Photos from the image-classification dataset "MYCT_pics_updated" in the GitHub repository Ankita2719AIML/MYCT. Its 2 classes are: forged, genuine.

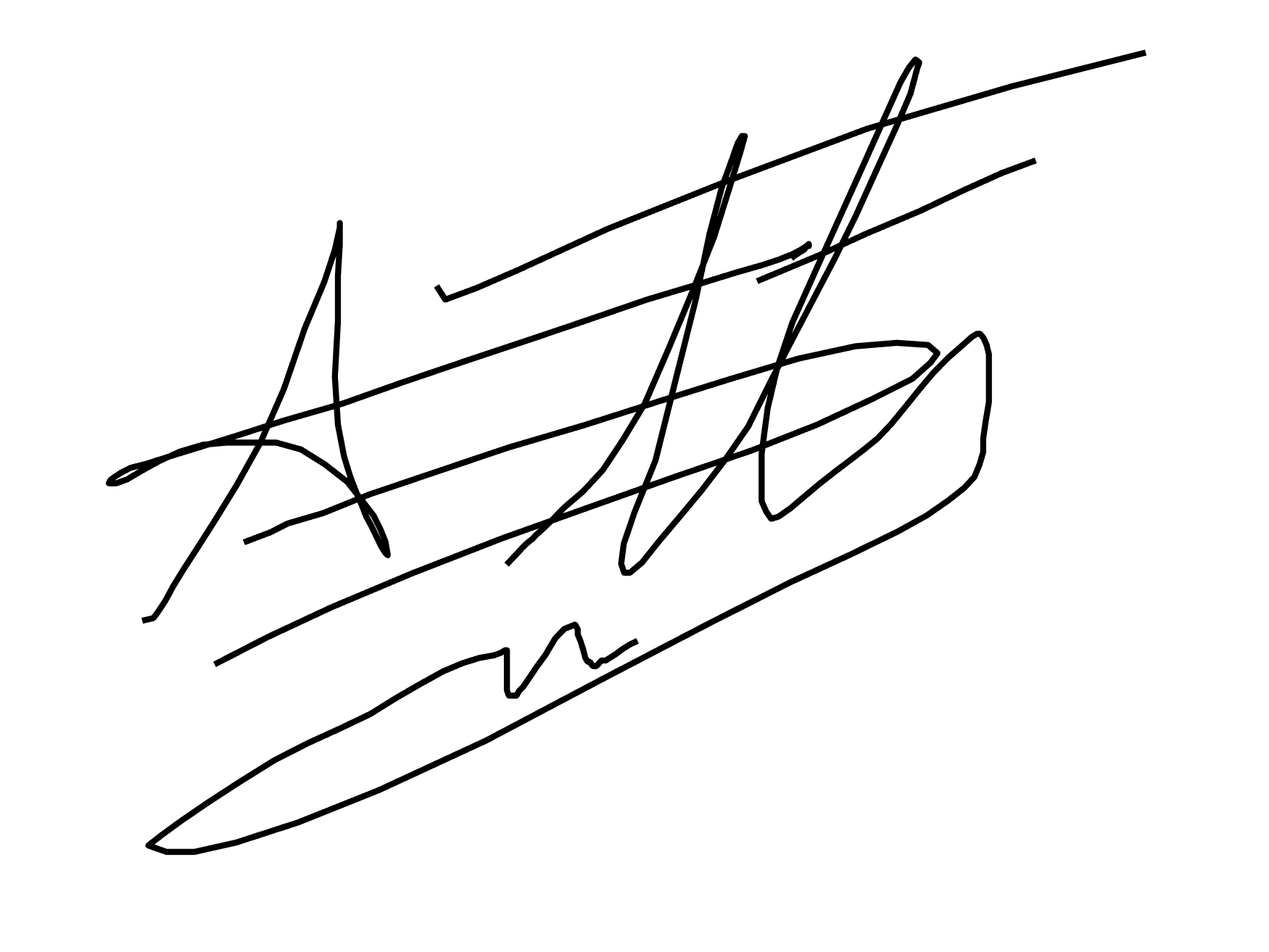
Label: forged

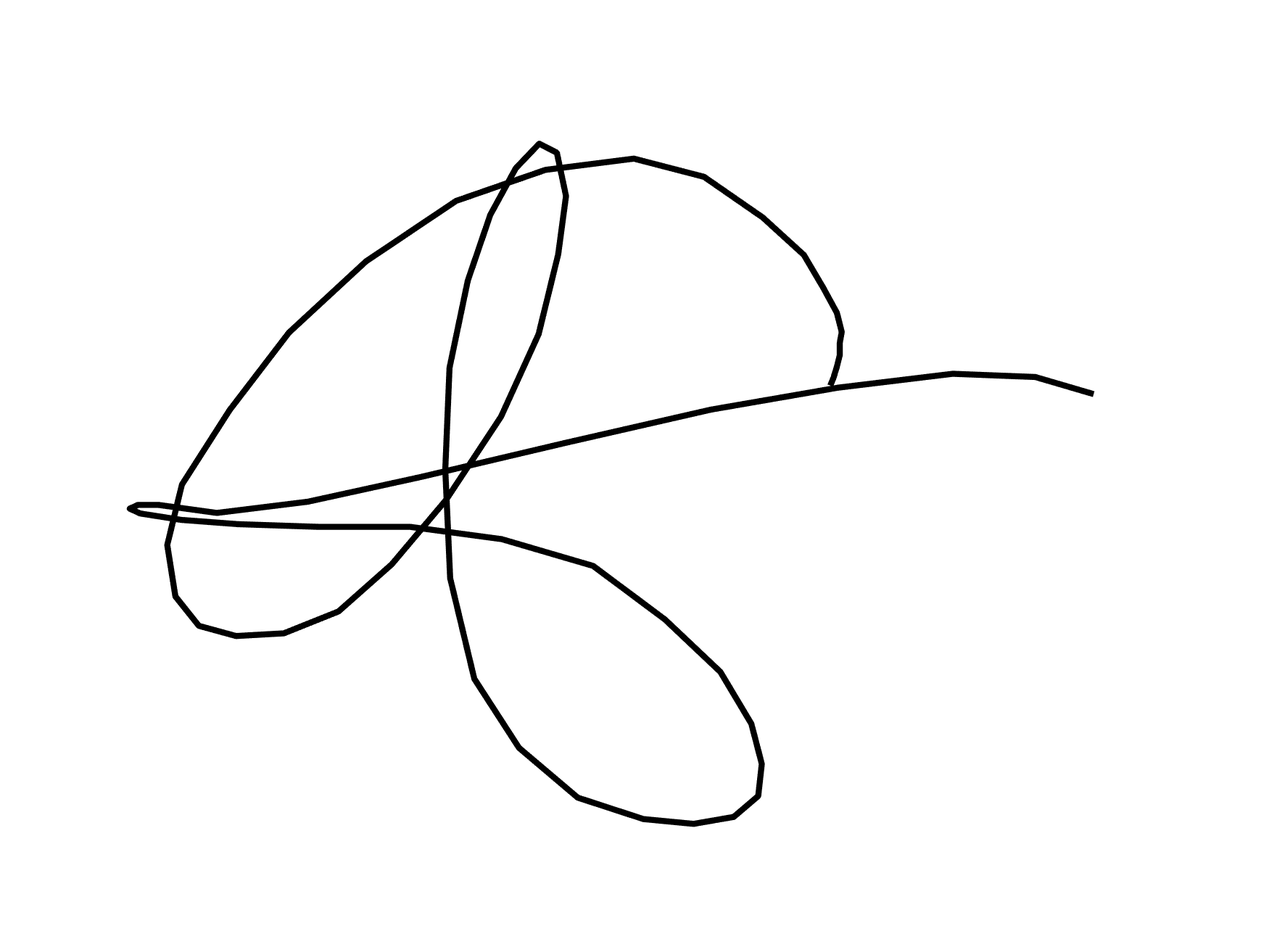
Label: genuine

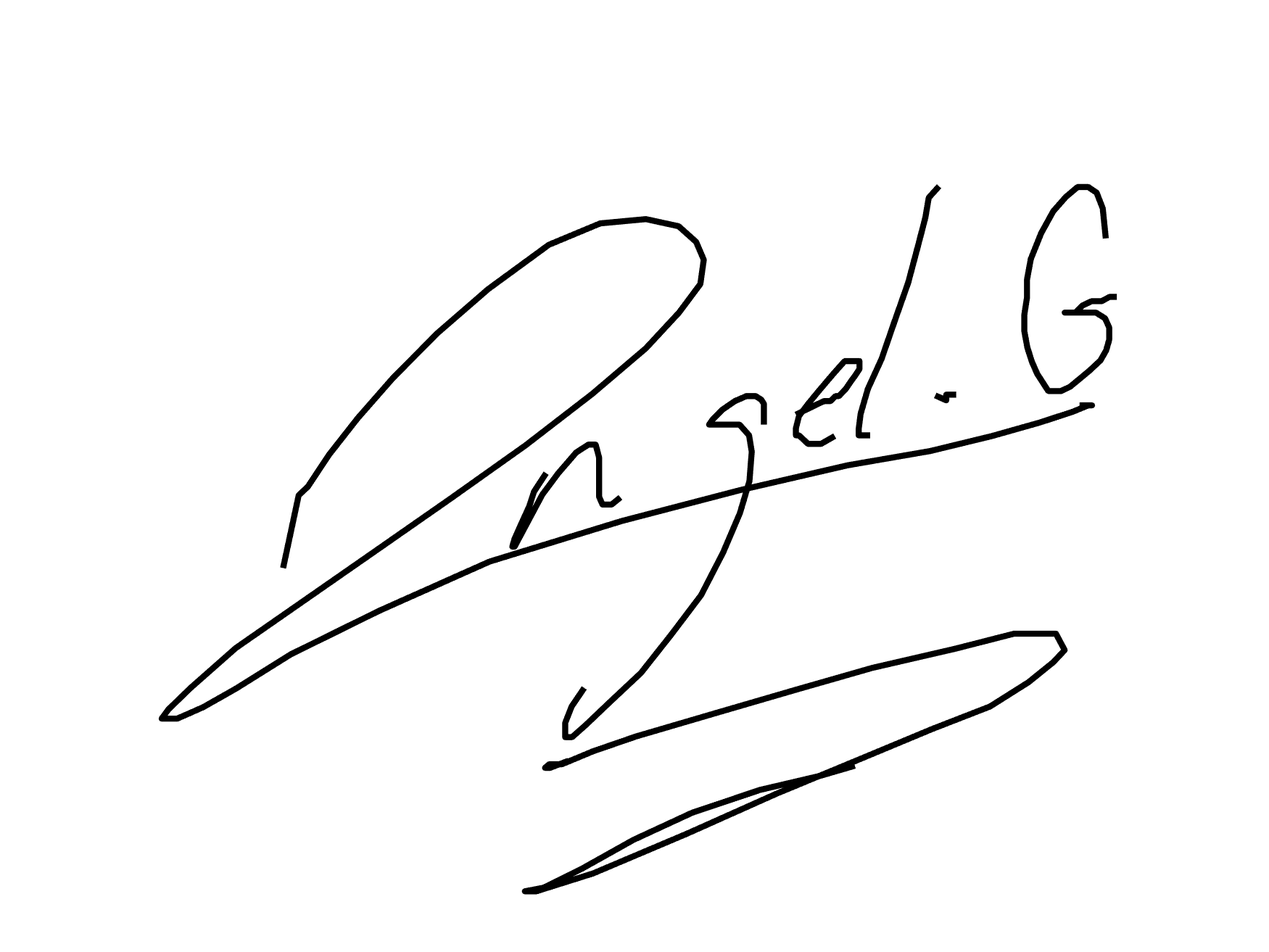
Label: forged

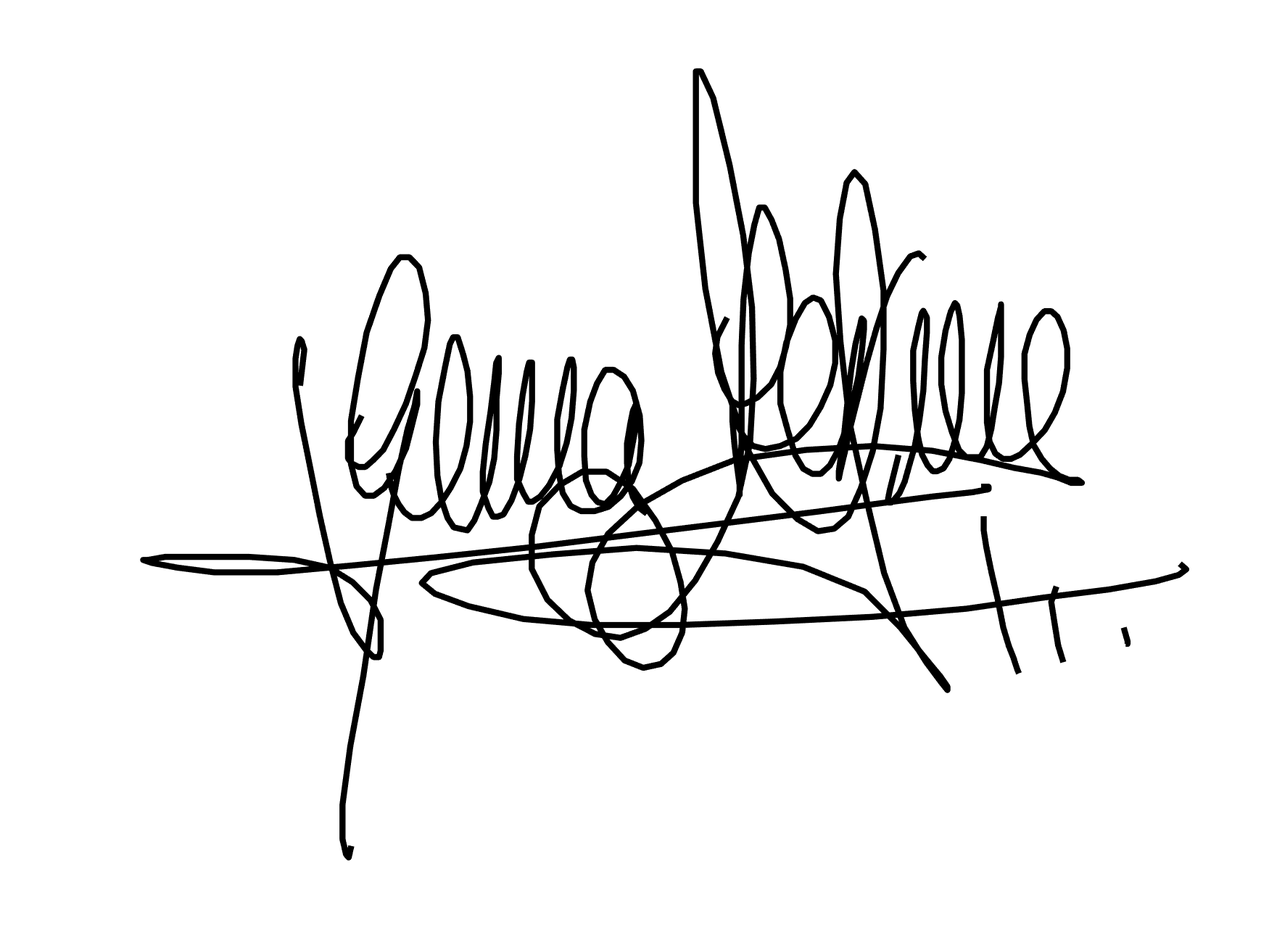
Label: genuine

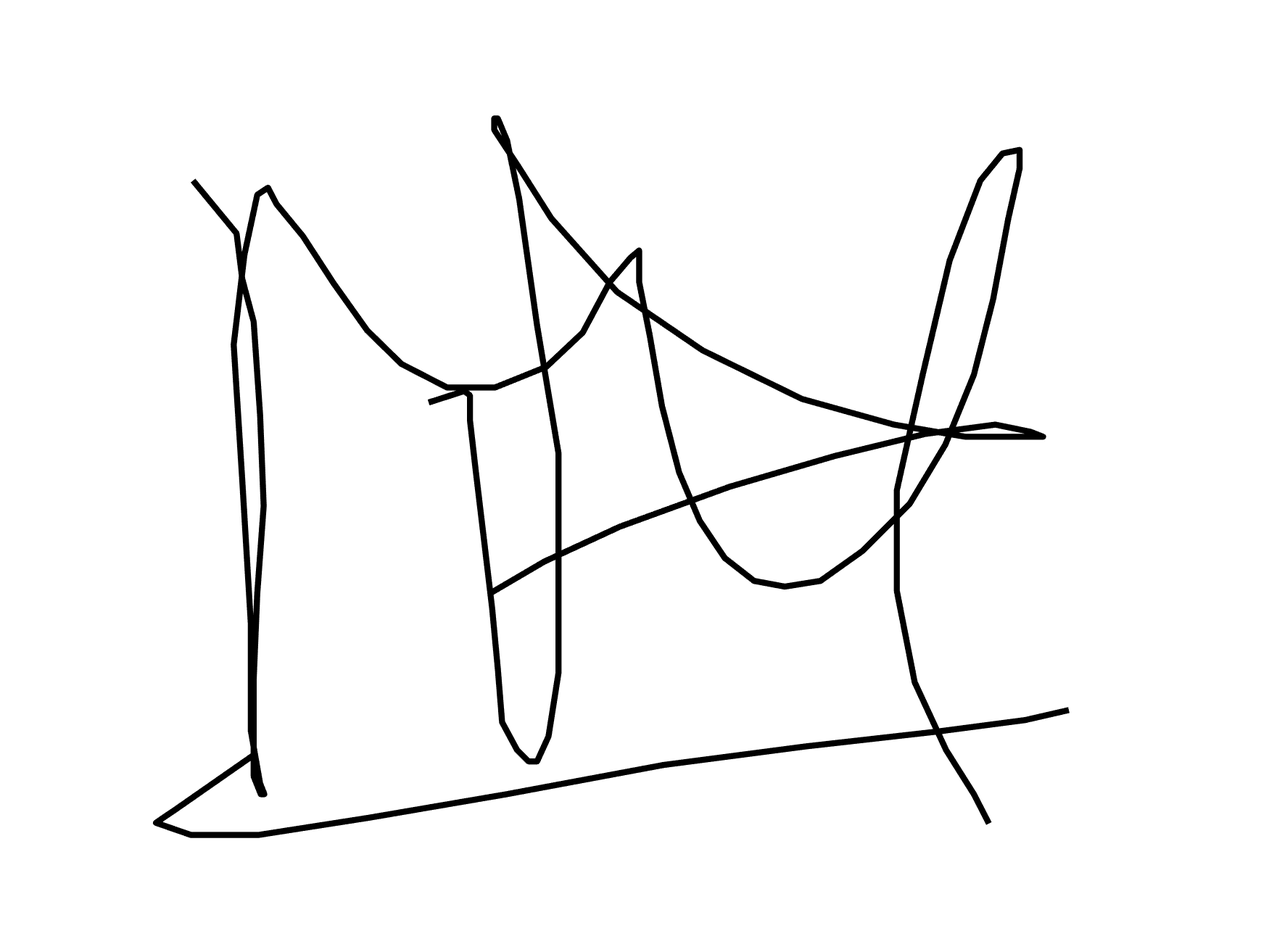
Label: genuine

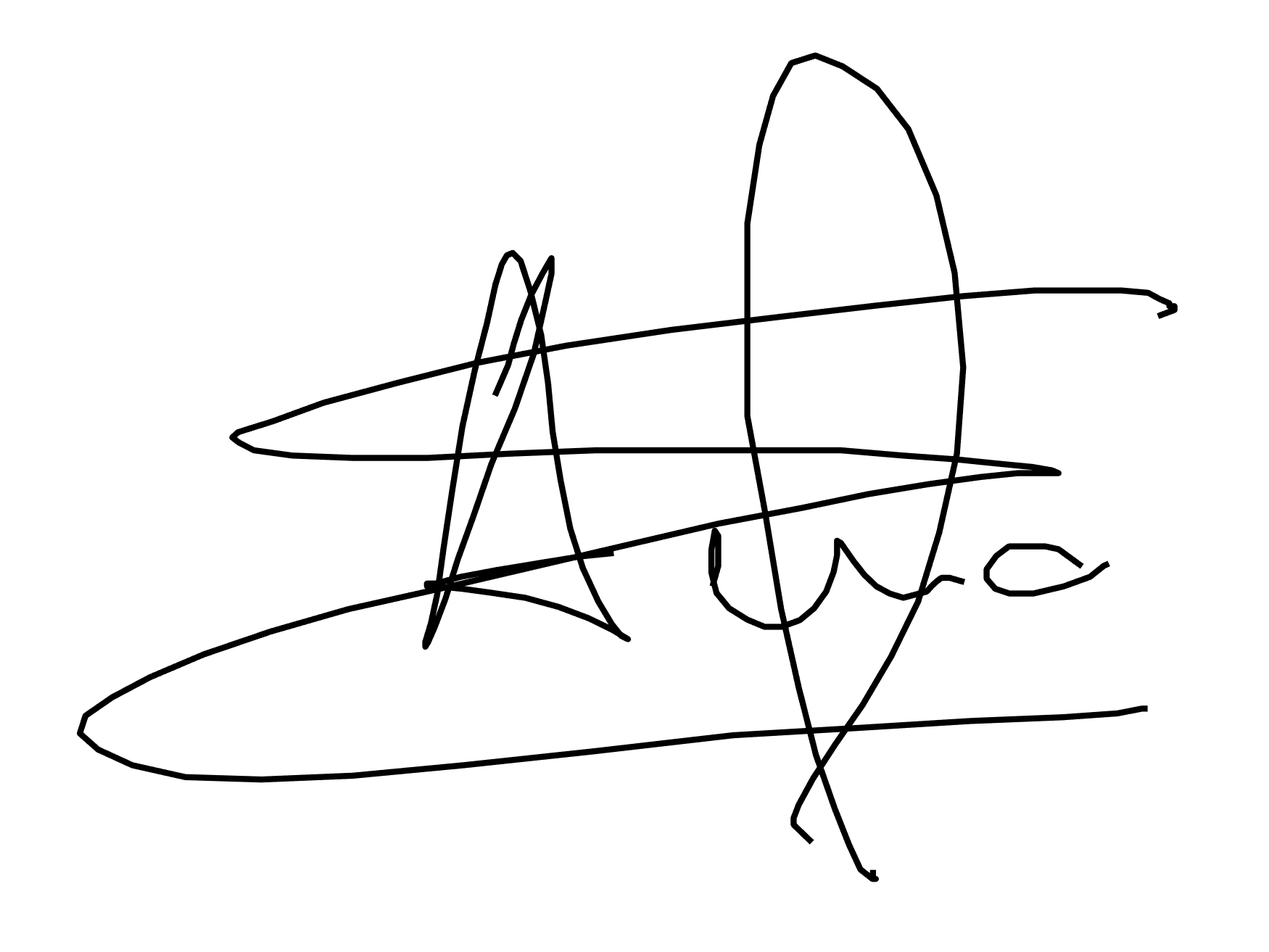
Label: forged
